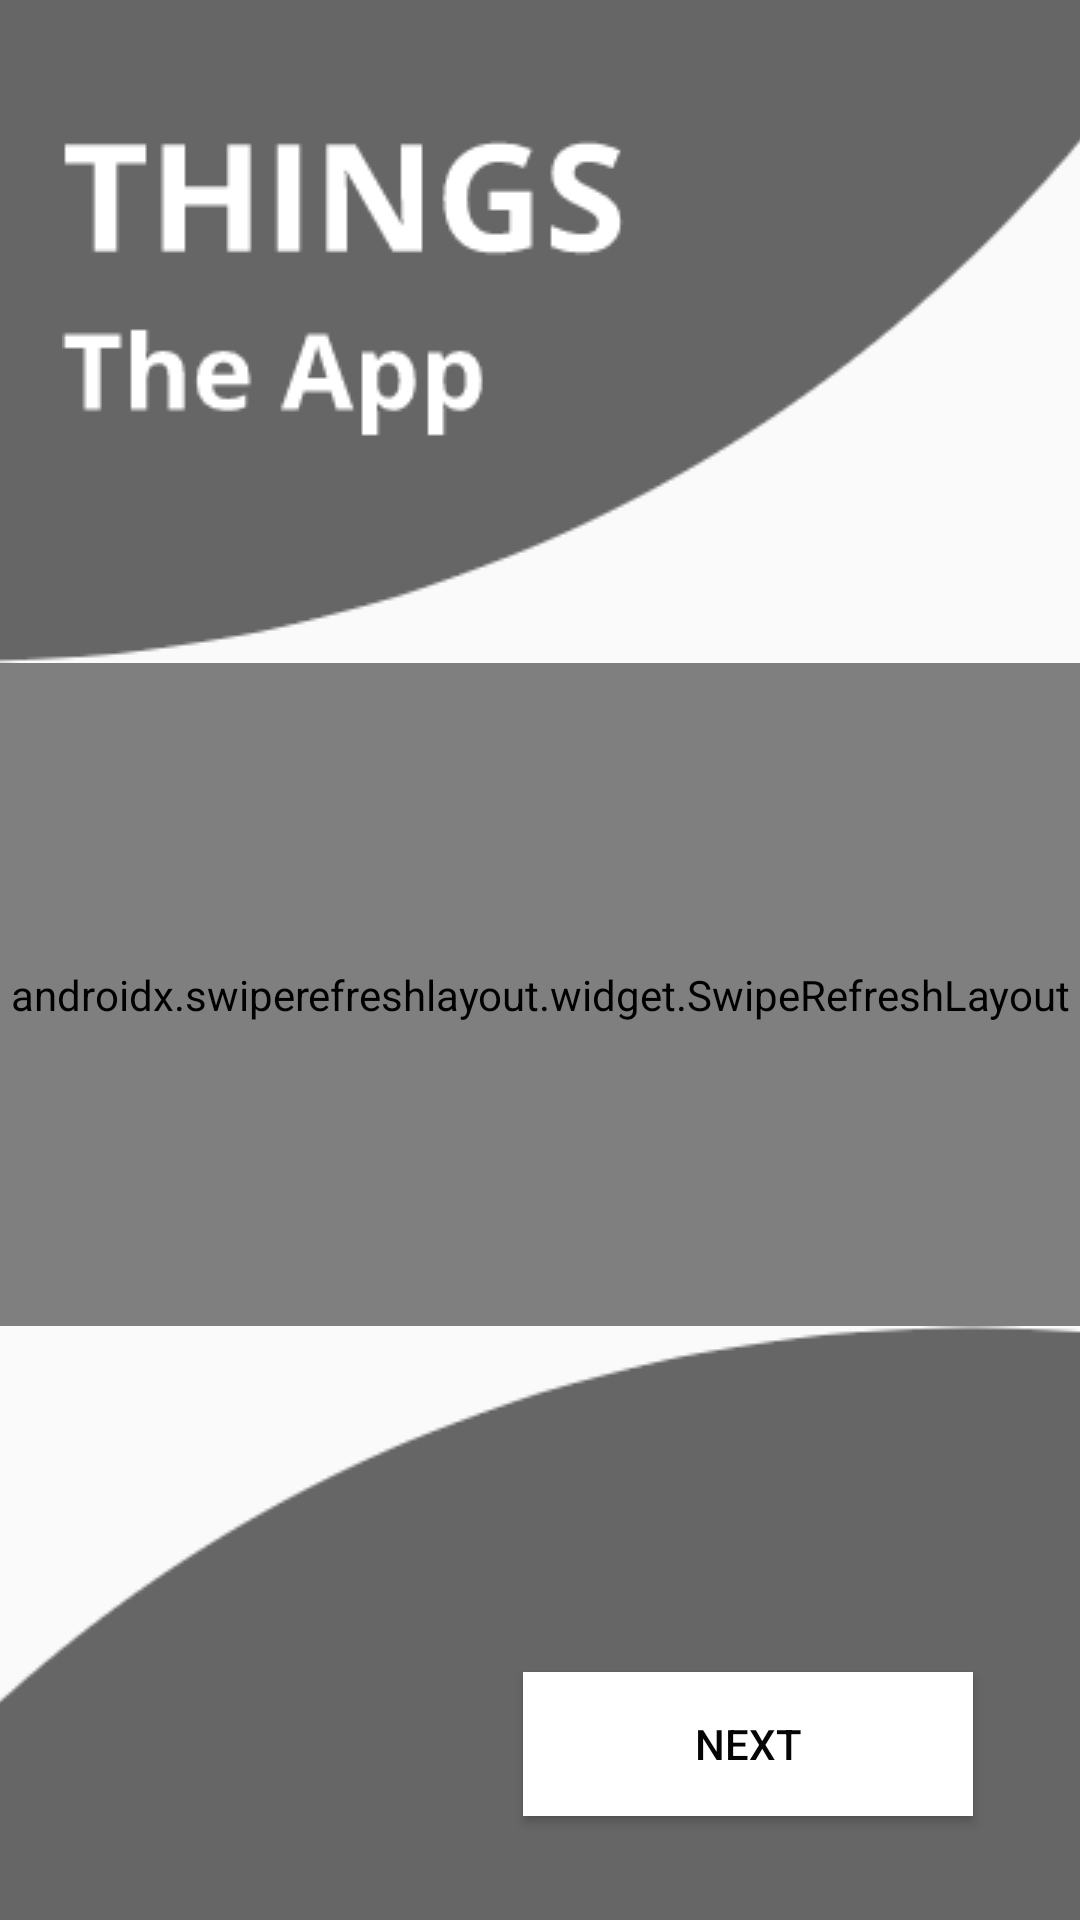

Android layout source for this screen:
<!-- AndroidManifest.xml: application theme AppTheme -->
<!-- res/layout/main_fragment.xml -->
<?xml version="1.0" encoding="utf-8"?>
<androidx.constraintlayout.widget.ConstraintLayout xmlns:android="http://schemas.android.com/apk/res/android"
    xmlns:app="http://schemas.android.com/apk/res-auto"
    xmlns:tools="http://schemas.android.com/tools"
    android:id="@+id/main"
    android:layout_width="match_parent"
    android:layout_height="match_parent"
    tools:context=".ui.main.MainFragment">

    <include
        android:id="@+id/header"
        layout="@layout/header"
        android:layout_width="0dp"
        android:layout_height="wrap_content"
        app:layout_constraintEnd_toEndOf="parent"
        app:layout_constraintStart_toStartOf="parent"
        app:layout_constraintTop_toTopOf="parent" />

    <androidx.swiperefreshlayout.widget.SwipeRefreshLayout
        android:id="@+id/mainSwipeRefreshLayout"
        android:layout_width="0dp"
        android:layout_height="0dp"
        app:layout_constraintBottom_toTopOf="@+id/footer"
        app:layout_constraintEnd_toEndOf="parent"
        app:layout_constraintStart_toStartOf="parent"
        app:layout_constraintTop_toBottomOf="@+id/header">

        <androidx.recyclerview.widget.RecyclerView
            android:id="@+id/mainRecyclerView"
            android:layout_width="0dp"
            android:layout_height="0dp">

        </androidx.recyclerview.widget.RecyclerView>
    </androidx.swiperefreshlayout.widget.SwipeRefreshLayout>

    <include
        android:id="@+id/footer"
        layout="@layout/footer"
        android:layout_width="wrap_content"
        android:layout_height="wrap_content"
        app:layout_constraintBottom_toBottomOf="parent"
        app:layout_constraintEnd_toEndOf="parent"
        app:layout_constraintStart_toStartOf="parent" />

</androidx.constraintlayout.widget.ConstraintLayout>
<!-- res/layout/header.xml (included above) -->
<?xml version="1.0" encoding="utf-8"?>
<androidx.constraintlayout.widget.ConstraintLayout xmlns:android="http://schemas.android.com/apk/res/android"
    xmlns:app="http://schemas.android.com/apk/res-auto"
    android:layout_width="match_parent"
    android:layout_height="wrap_content">

    <ImageView
        android:id="@+id/topOvaImage"
        android:layout_width="0dp"
        android:layout_height="wrap_content"
        android:scaleType="centerCrop"
        android:src="@drawable/oval"
        app:layout_constraintBottom_toBottomOf="parent"
        app:layout_constraintEnd_toEndOf="parent"
        app:layout_constraintHorizontal_bias="0.41"
        app:layout_constraintStart_toStartOf="parent"
        app:layout_constraintTop_toTopOf="parent" />

    <ImageView
        android:id="@+id/thingsImage"
        android:layout_width="wrap_content"
        android:layout_height="wrap_content"
        android:layout_marginTop="32dp"
        app:layout_constraintEnd_toEndOf="@+id/topOvaImage"
        app:layout_constraintHorizontal_bias="0.12"
        app:layout_constraintStart_toStartOf="@+id/topOvaImage"
        app:layout_constraintTop_toTopOf="@+id/topOvaImage"
        app:srcCompat="@drawable/things" />

    <ImageView
        android:id="@+id/theAppImage"
        android:layout_width="wrap_content"
        android:layout_height="wrap_content"
        app:layout_constraintBottom_toBottomOf="@+id/topOvaImage"
        app:layout_constraintEnd_toEndOf="@+id/thingsImage"
        app:layout_constraintHorizontal_bias="0.0"
        app:layout_constraintStart_toStartOf="@+id/thingsImage"
        app:layout_constraintTop_toBottomOf="@+id/thingsImage"
        app:layout_constraintVertical_bias="0.0"
        app:srcCompat="@drawable/theapp" />
</androidx.constraintlayout.widget.ConstraintLayout>
<!-- res/layout/footer.xml (included above) -->
<?xml version="1.0" encoding="utf-8"?>
<androidx.constraintlayout.widget.ConstraintLayout xmlns:android="http://schemas.android.com/apk/res/android"
    xmlns:app="http://schemas.android.com/apk/res-auto"
    android:layout_width="match_parent"
    android:layout_height="wrap_content"
    android:id="@+id/footerConstraintLayout"
    >

    <ImageView
        android:id="@+id/imgFooter"
        android:layout_width="wrap_content"
        android:layout_height="wrap_content"
        android:scaleType="centerCrop"
        app:layout_constraintBottom_toBottomOf="parent"
        app:layout_constraintEnd_toEndOf="parent"
        app:layout_constraintStart_toStartOf="parent"
        app:layout_constraintTop_toTopOf="parent"
        app:srcCompat="@drawable/oval_bottom" />


    <Button
        android:id="@+id/btnNext"
        android:layout_width="150dp"
        android:layout_height="wrap_content"
        android:background="@color/buttonColor"
        android:text="Next"
        android:textColor="@color/blackColor"
        app:layout_constraintBottom_toBottomOf="@+id/imgFooter"
        app:layout_constraintEnd_toEndOf="parent"
        app:layout_constraintHorizontal_bias="0.83"
        app:layout_constraintStart_toStartOf="@+id/imgFooter"
        app:layout_constraintTop_toTopOf="@+id/imgFooter"
        app:layout_constraintVertical_bias="0.77" />
</androidx.constraintlayout.widget.ConstraintLayout>
<!-- resources referenced by this layout -->
<resources>
  <color name="blackColor">#050505</color>
  <color name="buttonColor">#ffffff</color>
  <!-- drawable oval: png bitmap (drawable, 4189 bytes) -->
  <!-- drawable oval_bottom: png bitmap (drawable, 4342 bytes) -->
  <!-- drawable theapp: png bitmap (drawable, 1347 bytes) -->
  <!-- drawable things: png bitmap (drawable, 1625 bytes) -->
  <style name="AppTheme" parent="Theme.AppCompat.Light.NoActionBar">
          
          <item name="colorPrimary">@color/colorPrimary</item>
          <item name="colorPrimaryDark">@color/colorPrimaryDark</item>
          <item name="colorAccent">@color/colorAccent</item>
          <item name="android:textColor">@color/buttonColor</item>
          <item name="android:windowNoTitle">true</item>
          <item name="android:windowActionBar">false</item>
          <item name="android:windowFullscreen">true</item>
          <item name="android:windowContentOverlay">@null</item>
      </style>
  <color name="colorPrimary">#6200EE</color>
  <color name="colorPrimaryDark">#3700B3</color>
  <color name="colorAccent">#03DAC5</color>
</resources>
